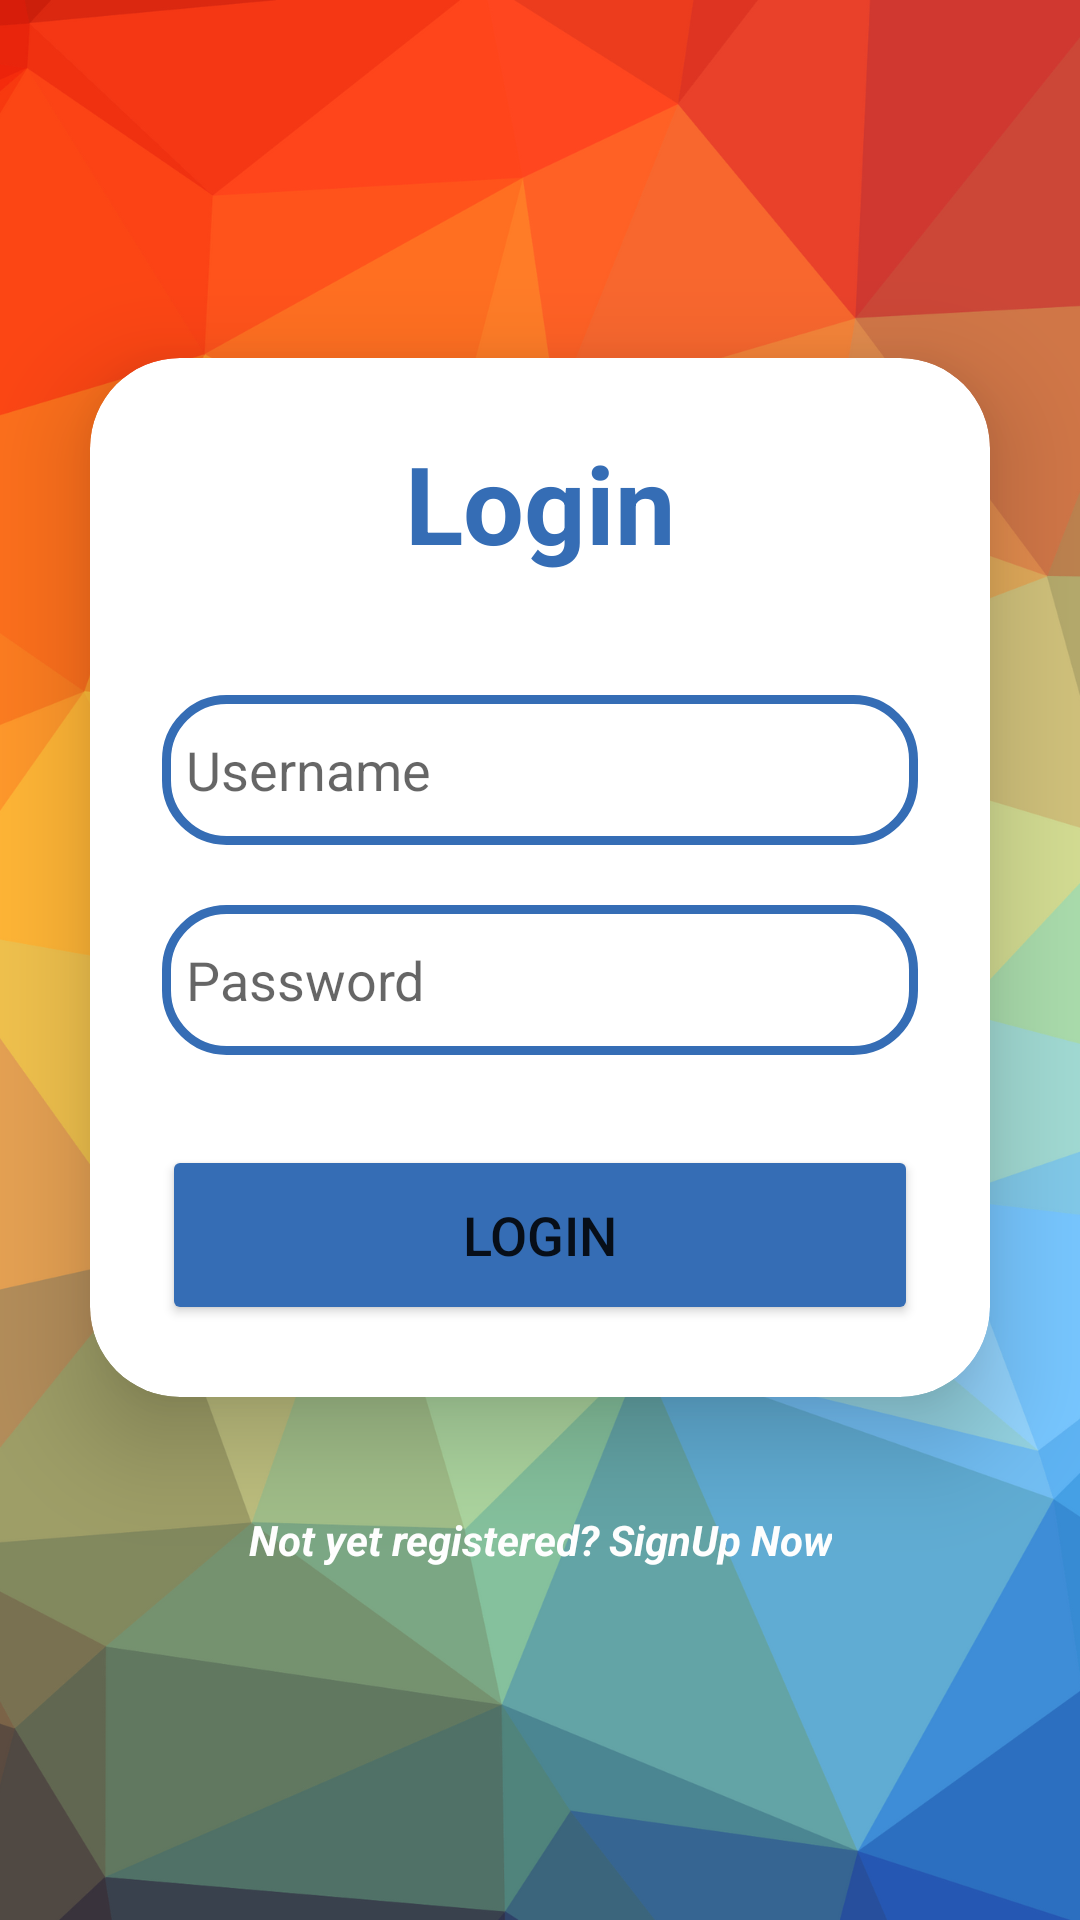

Write the Android layout XML for this screen, with the resource values it uses.
<!-- AndroidManifest.xml: application theme Theme.STDS -->
<!-- res/layout/login_page.xml -->
<?xml version="1.0" encoding="utf-8"?>
<LinearLayout
    xmlns:android="http://schemas.android.com/apk/res/android"
    xmlns:app="http://schemas.android.com/apk/res-auto"
    xmlns:tools="http://schemas.android.com/tools"
    xmlns:card_view="http://schemas.android.com/apk/res-auto"
    android:layout_width="match_parent"
    android:layout_height="match_parent"
    android:orientation="vertical"
    android:gravity="center"
    android:background="@drawable/background"
    tools:context=".login_page">
    <androidx.cardview.widget.CardView
        android:layout_width="match_parent"
        android:layout_height="wrap_content"
        android:layout_margin="30dp"
        app:cardCornerRadius="30dp"
        app:cardElevation="20dp"
        android:background="@drawable/custom_edittext">
        <LinearLayout
            android:layout_width="match_parent"
            android:layout_height="wrap_content"
            android:orientation="vertical"
            android:layout_gravity="center_horizontal"
            android:padding="24dp">
            <TextView
                android:layout_width="match_parent"
                android:layout_height="wrap_content"
                android:text="Login"
                android:id="@+id/loginText"
                android:textSize="36sp"
                android:textAlignment="center"
                android:textStyle="bold"
                android:textColor="#356DB5"/>
            <EditText
                android:layout_width="match_parent"
                android:layout_height="50dp"
                android:id="@+id/login_page_username"
                android:background="@drawable/custom_edittext"
                android:drawableLeft="@drawable/baseline_person_24"
                android:drawablePadding="8dp"
                android:hint="Username"
                android:padding="8dp"
                android:textColor="@color/black"
                android:textColorHighlight="@color/cardview_dark_background"
                android:layout_marginTop="40dp"/>
            <EditText
                android:layout_width="match_parent"
                android:layout_height="50dp"
                android:id="@+id/login_page_password"
                android:background="@drawable/custom_edittext"
                android:drawableLeft="@drawable/baseline_lock_24"
                android:drawablePadding="8dp"
                android:hint="Password"
                android:padding="8dp"
                android:inputType="textPassword"
                android:textColor="@color/black"
                android:textColorHighlight="@color/cardview_dark_background"
                android:layout_marginTop="20dp"/>
            <Button
                android:layout_width="match_parent"
                android:layout_height="60dp"
                android:id="@+id/login_page_login"
                android:text="Login"
                android:textSize="18sp"
                android:layout_marginTop="30dp"
                android:backgroundTint="#356DB5"
                app:cornerRadius = "20dp"/>
        </LinearLayout>
    </androidx.cardview.widget.CardView>
    <TextView
        android:layout_width="wrap_content"
        android:layout_height="wrap_content"
        android:padding="8dp"
        android:text="Not yet registered? SignUp Now"
        android:textSize="14sp"
        android:textStyle="bold|italic"
        android:textAlignment="center"
        android:id="@+id/login_page_sign"
        android:textColor="@color/white"
        android:layout_marginBottom="20dp"/>
</LinearLayout>
<!-- resources referenced by this layout -->
<resources>
  <!-- drawable background: png bitmap (drawable, 315047 bytes) -->
  <!-- drawable custom_edittext (drawable) -->
  <?xml version="1.0" encoding="utf-8"?>
  <shape xmlns:android="http://schemas.android.com/apk/res/android"
      android:shape="rectangle">
      <stroke
          android:width="3dp"
          android:color="#356DB5"/>
      <corners
          android:radius="20dp"/>
  </shape>
  <style name="Theme.STDS" parent="Theme.MaterialComponents.DayNight.DarkActionBar">
          
          <item name="colorPrimary">@color/purple_500</item>
          <item name="colorPrimaryVariant">@color/purple_700</item>
          <item name="colorOnPrimary">@color/white</item>
          
          <item name="colorSecondary">@color/teal_200</item>
          <item name="colorSecondaryVariant">@color/teal_700</item>
          <item name="colorOnSecondary">@color/black</item>
          
          <item name="android:statusBarColor">?attr/colorPrimaryVariant</item>
          
      </style>
  <!-- not gathered from this repository: default colours our renderer supplied (Android Studio template values) -->
  <color name="purple_500">#FF6200EE</color>
  <color name="purple_700">#FF3700B3</color>
  <color name="teal_200">#FF03DAC5</color>
  <color name="teal_700">#FF018786</color>
  <color name="black">#FF000000</color>
  <color name="white">#FFFFFFFF</color>
</resources>
